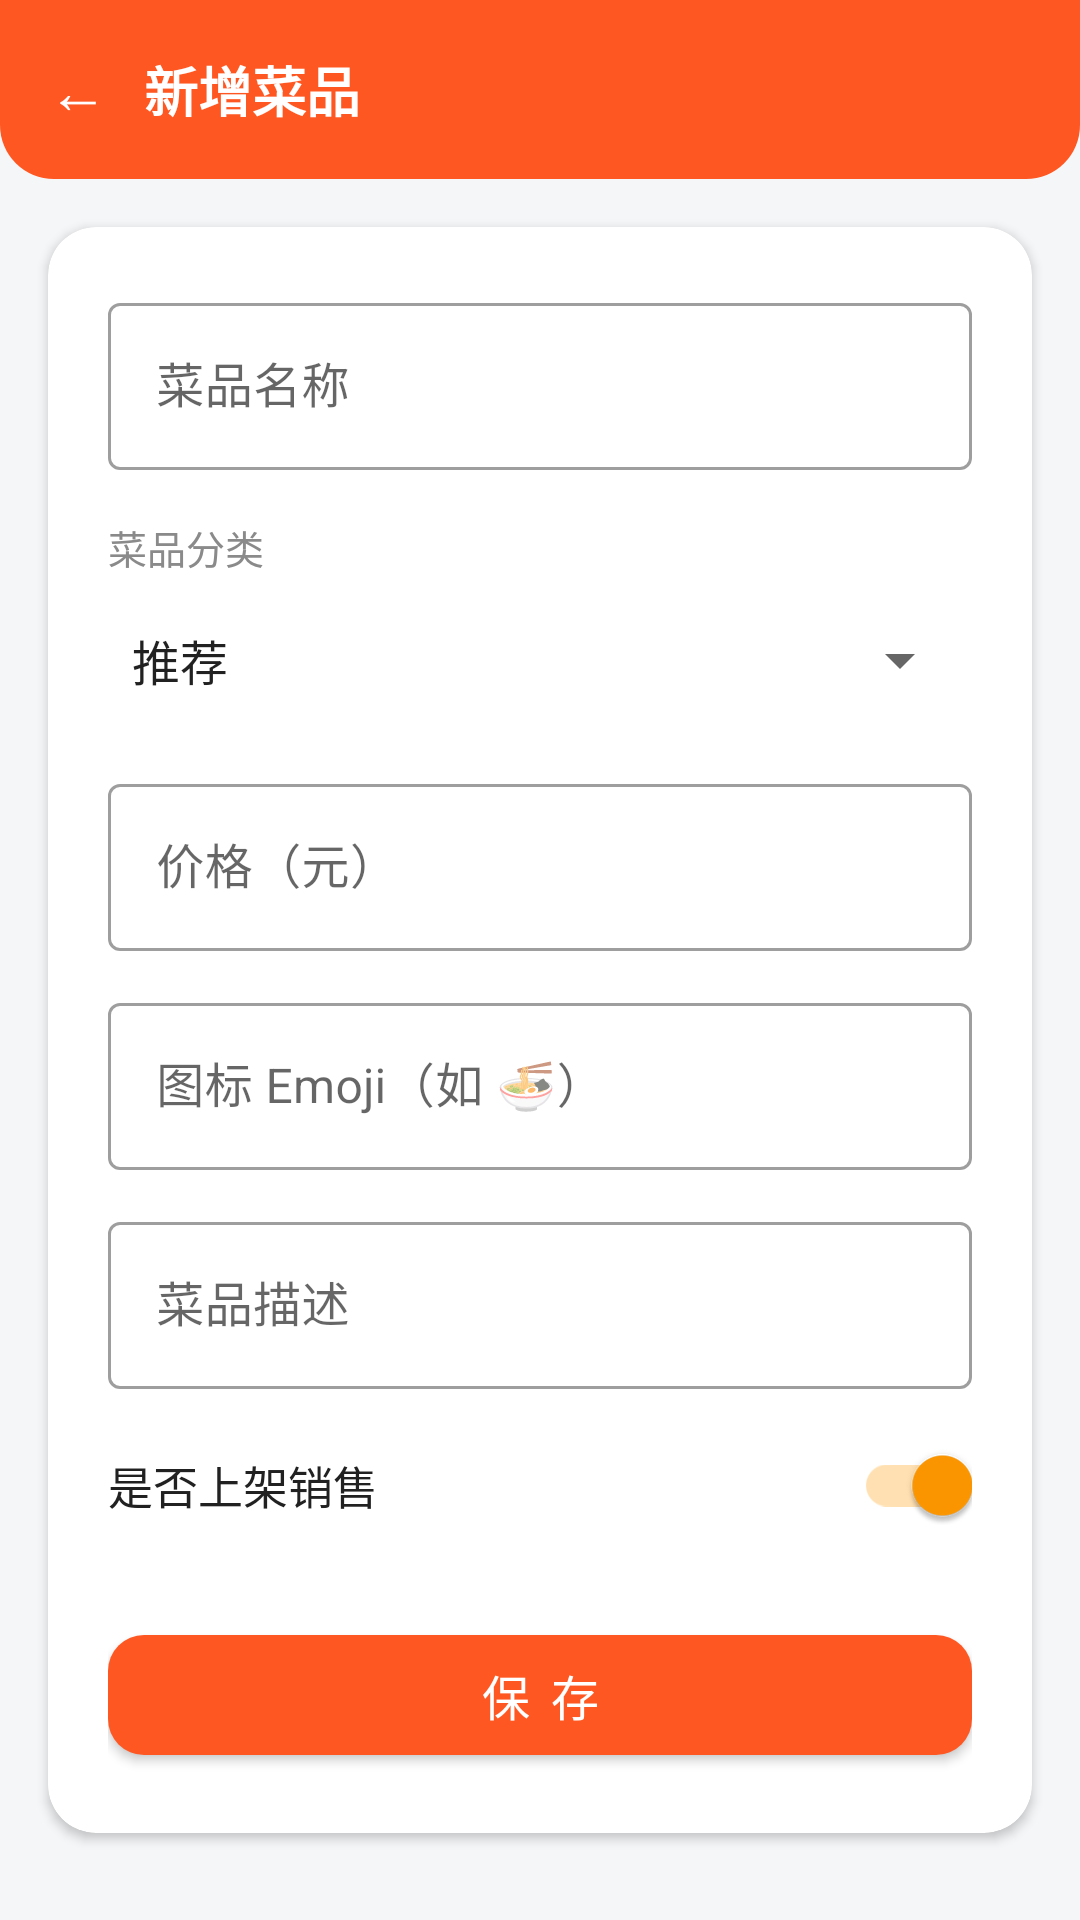

This screen was rendered from an Android layout file. Write that file and the resources it references.
<!-- AndroidManifest.xml: application theme Theme.FoodOrder -->
<!-- res/layout/activity_dish_edit.xml -->
<?xml version="1.0" encoding="utf-8"?>
<LinearLayout xmlns:android="http://schemas.android.com/apk/res/android"
    xmlns:app="http://schemas.android.com/apk/res-auto"
    android:layout_width="match_parent"
    android:layout_height="match_parent"
    android:background="@color/bg_page"
    android:orientation="vertical">

    
    <LinearLayout
        android:layout_width="match_parent"
        android:layout_height="wrap_content"
        android:background="@drawable/bg_header"
        android:gravity="center_vertical"
        android:orientation="horizontal"
        android:padding="16dp">

        <TextView
            android:id="@+id/tvBack"
            android:layout_width="wrap_content"
            android:layout_height="wrap_content"
            android:paddingEnd="12dp"
            android:text="←"
            android:textColor="@color/white"
            android:textSize="20sp" />

        <TextView
            android:id="@+id/tvTitle"
            android:layout_width="wrap_content"
            android:layout_height="wrap_content"
            android:text="新增菜品"
            android:textColor="@color/white"
            android:textSize="18sp"
            android:textStyle="bold" />
    </LinearLayout>

    <ScrollView
        android:layout_width="match_parent"
        android:layout_height="match_parent">

        <androidx.cardview.widget.CardView
            android:layout_width="match_parent"
            android:layout_height="wrap_content"
            android:layout_margin="16dp"
            app:cardCornerRadius="16dp"
            app:cardElevation="2dp">

            <LinearLayout
                android:layout_width="match_parent"
                android:layout_height="wrap_content"
                android:orientation="vertical"
                android:padding="20dp">

                <com.google.android.material.textfield.TextInputLayout
                    style="@style/Widget.MaterialComponents.TextInputLayout.OutlinedBox"
                    android:layout_width="match_parent"
                    android:layout_height="wrap_content"
                    android:hint="菜品名称">

                    <com.google.android.material.textfield.TextInputEditText
                        android:id="@+id/etName"
                        android:layout_width="match_parent"
                        android:layout_height="wrap_content"
                        android:inputType="text"
                        android:maxLines="1" />
                </com.google.android.material.textfield.TextInputLayout>

                <TextView
                    android:layout_width="wrap_content"
                    android:layout_height="wrap_content"
                    android:layout_marginTop="16dp"
                    android:text="菜品分类"
                    android:textColor="@color/text_secondary"
                    android:textSize="13sp" />

                <Spinner
                    android:id="@+id/spCategory"
                    android:layout_width="match_parent"
                    android:layout_height="48dp"
                    android:layout_marginTop="4dp"
                    android:entries="@array/dish_categories" />

                <com.google.android.material.textfield.TextInputLayout
                    style="@style/Widget.MaterialComponents.TextInputLayout.OutlinedBox"
                    android:layout_width="match_parent"
                    android:layout_height="wrap_content"
                    android:layout_marginTop="12dp"
                    android:hint="价格（元）">

                    <com.google.android.material.textfield.TextInputEditText
                        android:id="@+id/etPrice"
                        android:layout_width="match_parent"
                        android:layout_height="wrap_content"
                        android:inputType="numberDecimal"
                        android:maxLines="1" />
                </com.google.android.material.textfield.TextInputLayout>

                <com.google.android.material.textfield.TextInputLayout
                    style="@style/Widget.MaterialComponents.TextInputLayout.OutlinedBox"
                    android:layout_width="match_parent"
                    android:layout_height="wrap_content"
                    android:layout_marginTop="12dp"
                    android:hint="图标 Emoji（如 🍜）">

                    <com.google.android.material.textfield.TextInputEditText
                        android:id="@+id/etEmoji"
                        android:layout_width="match_parent"
                        android:layout_height="wrap_content"
                        android:inputType="text"
                        android:maxLength="4"
                        android:maxLines="1" />
                </com.google.android.material.textfield.TextInputLayout>

                <com.google.android.material.textfield.TextInputLayout
                    style="@style/Widget.MaterialComponents.TextInputLayout.OutlinedBox"
                    android:layout_width="match_parent"
                    android:layout_height="wrap_content"
                    android:layout_marginTop="12dp"
                    android:hint="菜品描述">

                    <com.google.android.material.textfield.TextInputEditText
                        android:id="@+id/etDesc"
                        android:layout_width="match_parent"
                        android:layout_height="wrap_content"
                        android:inputType="text"
                        android:maxLines="3" />
                </com.google.android.material.textfield.TextInputLayout>

                <LinearLayout
                    android:layout_width="match_parent"
                    android:layout_height="wrap_content"
                    android:layout_marginTop="8dp"
                    android:gravity="center_vertical"
                    android:orientation="horizontal">

                    <TextView
                        android:layout_width="0dp"
                        android:layout_height="wrap_content"
                        android:layout_weight="1"
                        android:text="是否上架销售"
                        android:textColor="@color/text_primary"
                        android:textSize="15sp" />

                    <androidx.appcompat.widget.SwitchCompat
                        android:id="@+id/swAvailable"
                        android:layout_width="wrap_content"
                        android:layout_height="wrap_content"
                        android:checked="true" />
                </LinearLayout>

                <com.google.android.material.button.MaterialButton
                    android:id="@+id/btnSave"
                    android:layout_width="match_parent"
                    android:layout_height="52dp"
                    android:layout_marginTop="20dp"
                    android:text="保 存"
                    android:textSize="16sp"
                    app:cornerRadius="12dp" />
            </LinearLayout>
        </androidx.cardview.widget.CardView>
    </ScrollView>
</LinearLayout>
<!-- resources referenced by this layout -->
<resources>
  <string-array name="dish_categories">
          <item>推荐</item>
          <item>主食</item>
          <item>炒菜</item>
          <item>小吃</item>
          <item>饮品</item>
          <item>甜品</item>
      </string-array>
  <color name="bg_page">#F5F6F8</color>
  <color name="text_primary">#212121</color>
  <color name="text_secondary">#8A8A8A</color>
  <color name="white">#FFFFFF</color>
  <!-- drawable bg_header (drawable) -->
  <?xml version="1.0" encoding="utf-8"?>
  <shape xmlns:android="http://schemas.android.com/apk/res/android">
      <solid android:color="@color/primary" />
      <corners
          android:bottomLeftRadius="18dp"
          android:bottomRightRadius="18dp" />
  </shape>
  <style name="Theme.FoodOrder" parent="Theme.MaterialComponents.Light.NoActionBar">
          <item name="colorPrimary">@color/primary</item>
          <item name="colorPrimaryVariant">@color/primary_dark</item>
          <item name="colorOnPrimary">@color/white</item>
          <item name="colorSecondary">@color/accent</item>
          <item name="colorSecondaryVariant">@color/accent</item>
          <item name="colorOnSecondary">@color/white</item>
          <item name="android:statusBarColor">@color/primary_dark</item>
          <item name="android:windowBackground">@color/bg_page</item>
      </style>
  <color name="primary">#FF5722</color>
  <color name="primary_dark">#BF360C</color>
  <color name="accent">#FF9800</color>
</resources>
